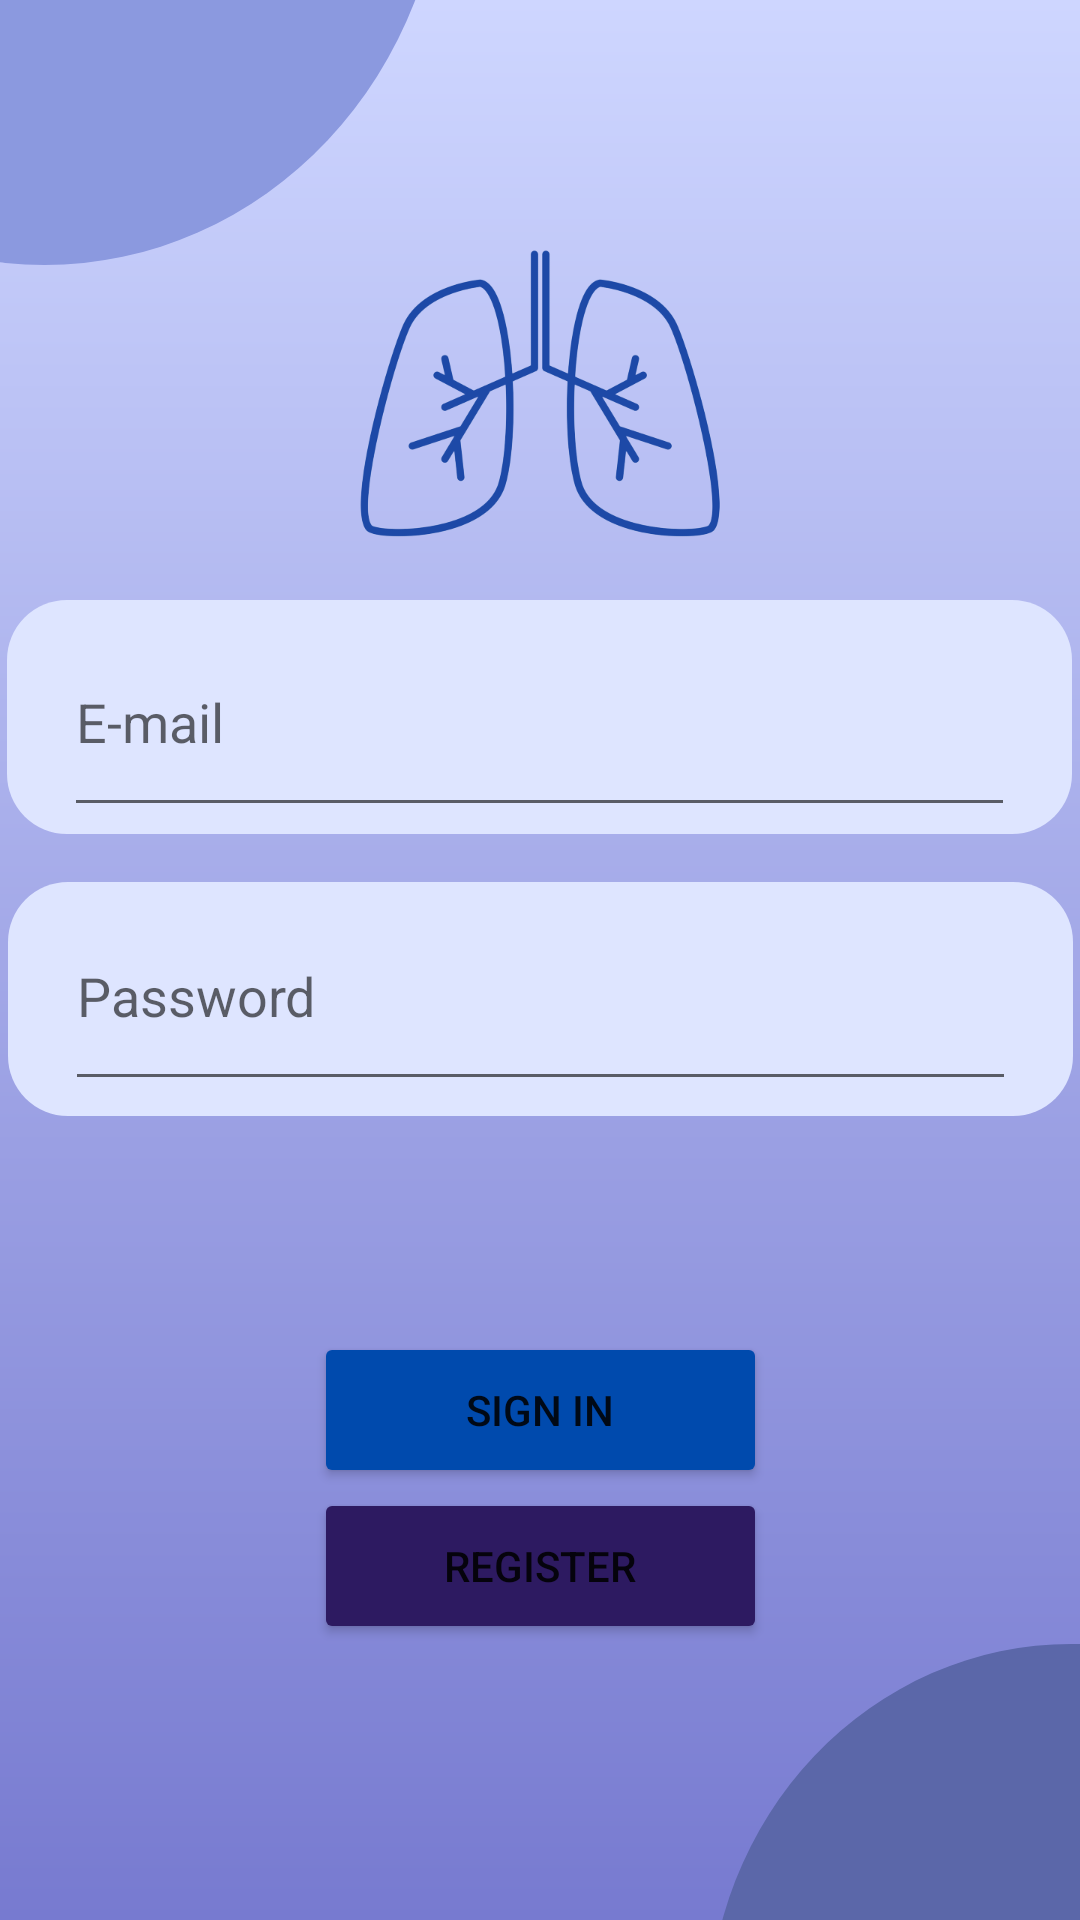

The Android layout XML behind this screen, and the referenced resources:
<!-- AndroidManifest.xml: application theme Theme.COEN_ELEC_390_Project -->
<!-- res/layout/activity_login_page.xml -->
<?xml version="1.0" encoding="utf-8"?>
<androidx.constraintlayout.widget.ConstraintLayout xmlns:android="http://schemas.android.com/apk/res/android"
    xmlns:app="http://schemas.android.com/apk/res-auto"
    xmlns:tools="http://schemas.android.com/tools"
    android:layout_width="match_parent"
    android:layout_height="match_parent"
    android:background="@drawable/gradient_background"
    tools:context=".LoginPage">


    <ImageView
        android:id="@+id/imageView3"
        android:layout_width="267dp"
        android:layout_height="284dp"
        android:layout_marginEnd="212dp"
        android:layout_marginBottom="552dp"
        app:layout_constraintBottom_toBottomOf="parent"
        app:layout_constraintEnd_toEndOf="parent"
        app:srcCompat="@drawable/circle_purple3" />

    <ImageView
        android:id="@+id/imageView8"
        android:layout_width="242dp"
        android:layout_height="255dp"
        android:layout_marginStart="236dp"
        android:layout_marginTop="548dp"
        app:layout_constraintStart_toStartOf="parent"
        app:layout_constraintTop_toTopOf="parent"
        app:srcCompat="@drawable/circle_purple1" />

    <ImageView
        android:id="@+id/imageView7"
        android:layout_width="355dp"
        android:layout_height="78dp"
        android:layout_marginBottom="16dp"
        app:layout_constraintBottom_toTopOf="@+id/imageView25"
        app:layout_constraintEnd_toEndOf="parent"
        app:layout_constraintHorizontal_bias="0.464"
        app:layout_constraintStart_toStartOf="parent"
        app:srcCompat="@drawable/light_purple_background" />

    <ImageView
        android:id="@+id/imageView25"
        android:layout_width="355dp"
        android:layout_height="78dp"
        android:layout_marginBottom="72dp"
        app:layout_constraintBottom_toTopOf="@+id/loginbtnPage"
        app:layout_constraintEnd_toEndOf="parent"
        app:layout_constraintStart_toStartOf="parent"
        app:srcCompat="@drawable/light_purple_background" />

    <EditText
        android:id="@+id/userEnterEmail"
        android:layout_width="317dp"
        android:layout_height="73dp"
        android:ems="10"
        android:hint="E-mail"
        android:inputType="textEmailAddress"
        app:layout_constraintBottom_toBottomOf="@+id/imageView7"
        app:layout_constraintEnd_toEndOf="@+id/imageView7"
        app:layout_constraintStart_toStartOf="@+id/imageView7"
        app:layout_constraintTop_toTopOf="@+id/imageView7" />

    <EditText
        android:id="@+id/userEnterPassword"
        android:layout_width="317dp"
        android:layout_height="73dp"
        android:ems="10"
        android:hint="Password"
        android:inputType="textPassword"
        app:layout_constraintBottom_toBottomOf="@+id/imageView25"
        app:layout_constraintEnd_toEndOf="@+id/imageView25"
        app:layout_constraintStart_toStartOf="@+id/imageView25"
        app:layout_constraintTop_toTopOf="@+id/imageView25"
        app:layout_constraintVertical_bias="0.0" />

    <ImageView
        android:id="@+id/lungsLogo"
        android:layout_width="179dp"
        android:layout_height="120dp"
        android:layout_marginBottom="12dp"
        app:layout_constraintBottom_toTopOf="@+id/imageView7"
        app:layout_constraintEnd_toEndOf="parent"
        app:layout_constraintStart_toStartOf="parent"
        app:srcCompat="@drawable/logo_lungs_no_bg" />

    <ProgressBar
        android:id="@+id/progressBar"
        android:layout_width="wrap_content"
        android:layout_height="wrap_content"
        android:visibility="gone"
        app:layout_constraintBottom_toTopOf="parent"
        app:layout_constraintEnd_toStartOf="parent"
        app:layout_constraintStart_toStartOf="parent"
        app:layout_constraintTop_toTopOf="parent" />

    <Button
        android:id="@+id/loginbtnPage"
        android:layout_width="151dp"
        android:layout_height="52dp"
        android:backgroundTint="#004AAD"
        android:text="Sign in"
        app:layout_constraintBottom_toTopOf="@+id/registerButton"
        app:layout_constraintEnd_toEndOf="parent"
        app:layout_constraintStart_toStartOf="parent" />

    <Button
        android:id="@+id/registerButton"
        android:layout_width="151dp"
        android:layout_height="52dp"
        android:layout_marginBottom="92dp"
        android:backgroundTint="#2D1A61"
        android:text="Register"
        app:layout_constraintBottom_toBottomOf="parent"
        app:layout_constraintEnd_toEndOf="parent"
        app:layout_constraintStart_toStartOf="parent" />




</androidx.constraintlayout.widget.ConstraintLayout>
<!-- resources referenced by this layout -->
<resources>
  <!-- drawable circle_purple1 (drawable) -->
  <?xml version="1.0" encoding="utf-8"?>
  <shape xmlns:android="http://schemas.android.com/apk/res/android"
      android:shape="oval">
      <solid android:color="#5B67A9"/>
  </shape>
  <!-- drawable circle_purple3 (drawable) -->
  <?xml version="1.0" encoding="utf-8"?>
  <shape xmlns:android="http://schemas.android.com/apk/res/android"
      android:shape="oval">
      <solid android:color="#8B99DF"/>
  </shape>
  <!-- drawable gradient_background (drawable) -->
  <?xml version="1.0" encoding="utf-8"?>
  <shape xmlns:android="http://schemas.android.com/apk/res/android">
      <gradient
          android:startColor="#CED6FF"
          android:endColor="#777AD0"
          android:angle="270"/>
  </shape>
  <!-- drawable light_purple_background (drawable) -->
  <?xml version="1.0" encoding="utf-8"?>
  <shape xmlns:android="http://schemas.android.com/apk/res/android"
      android:shape="rectangle">
      <solid android:color="#DEE5FF"/>
      <corners android:radius="20dp" />
  </shape>
  <!-- drawable logo_lungs_no_bg: png bitmap (drawable, 71624 bytes) -->
  <style name="Theme.COEN_ELEC_390_Project" parent="Theme.MaterialComponents.DayNight.DarkActionBar">
          
          <item name="colorPrimary">@color/purple_500</item>
          <item name="colorPrimaryVariant">@color/purple_700</item>
          <item name="colorOnPrimary">@color/white</item>
          
          <item name="colorSecondary">@color/teal_200</item>
          <item name="colorSecondaryVariant">@color/teal_700</item>
          <item name="colorOnSecondary">@color/black</item>
          
          <item name="android:statusBarColor">?attr/colorPrimaryVariant</item>
          
      </style>
  <color name="purple_500">#FF6200EE</color>
  <color name="purple_700">#FF3700B3</color>
  <color name="white">#FFFFFFFF</color>
  <color name="teal_200">#FF03DAC5</color>
  <color name="teal_700">#FF018786</color>
  <color name="black">#FF000000</color>
</resources>
